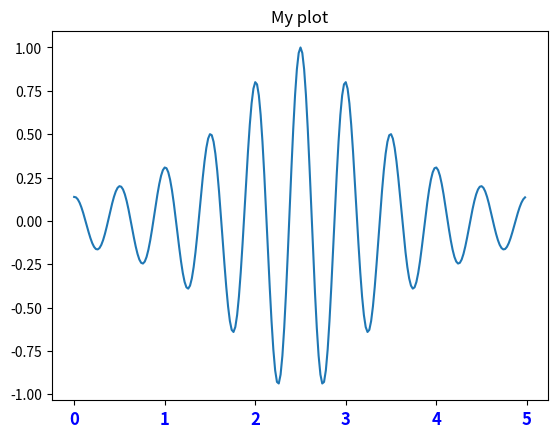
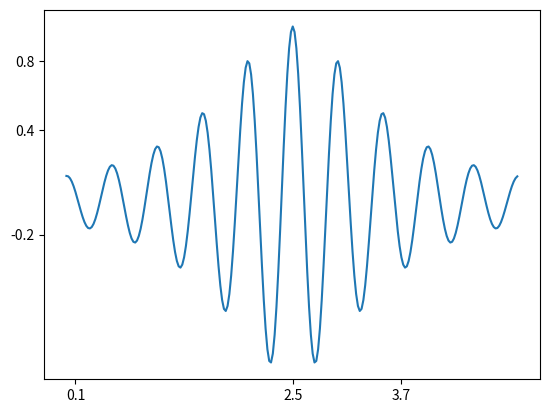
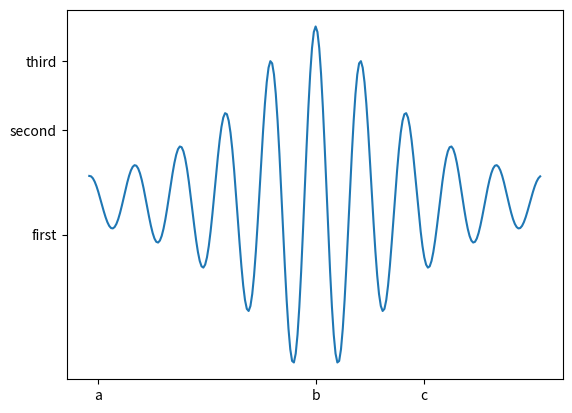
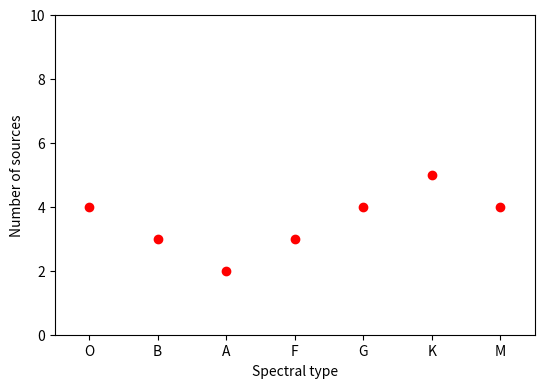
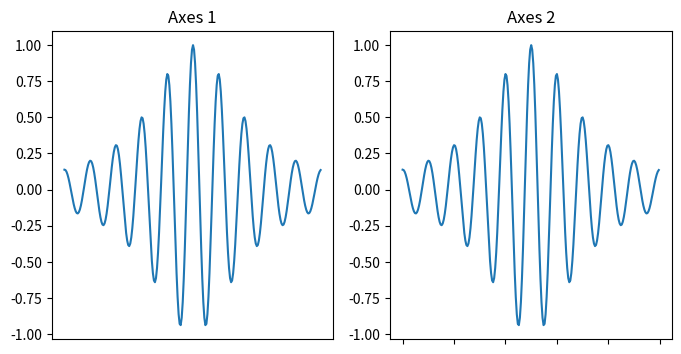
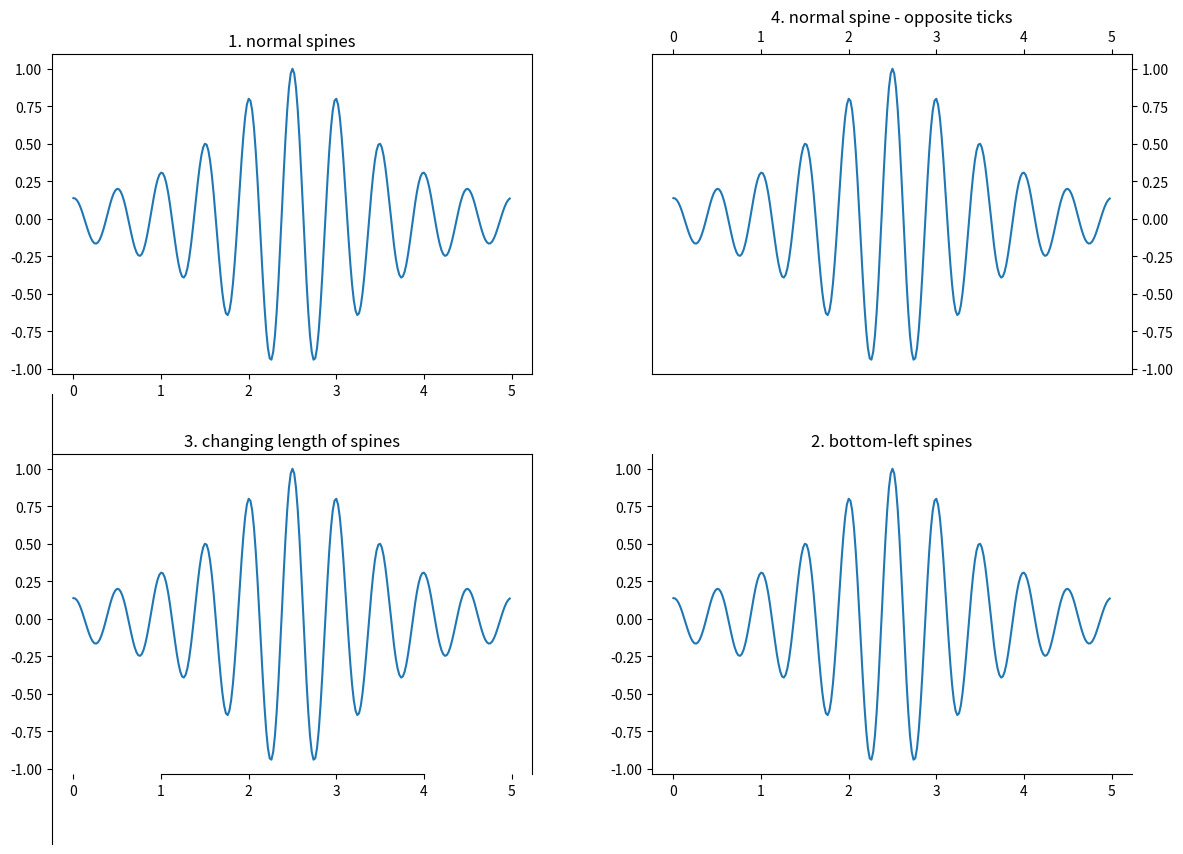
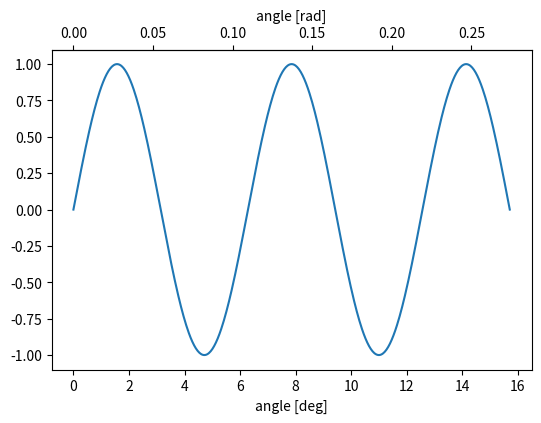
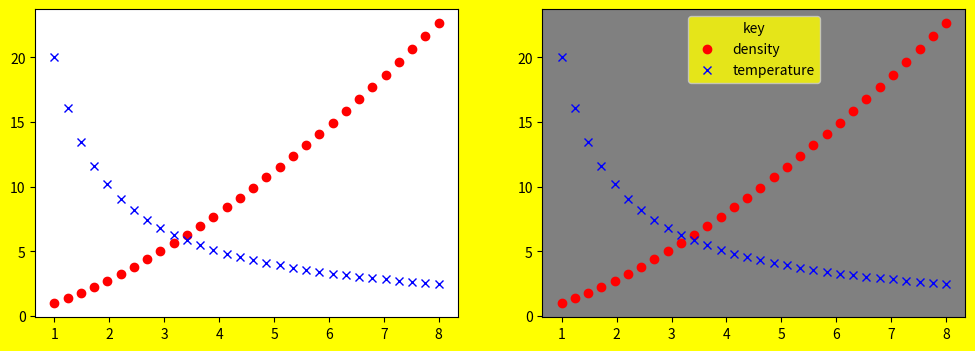
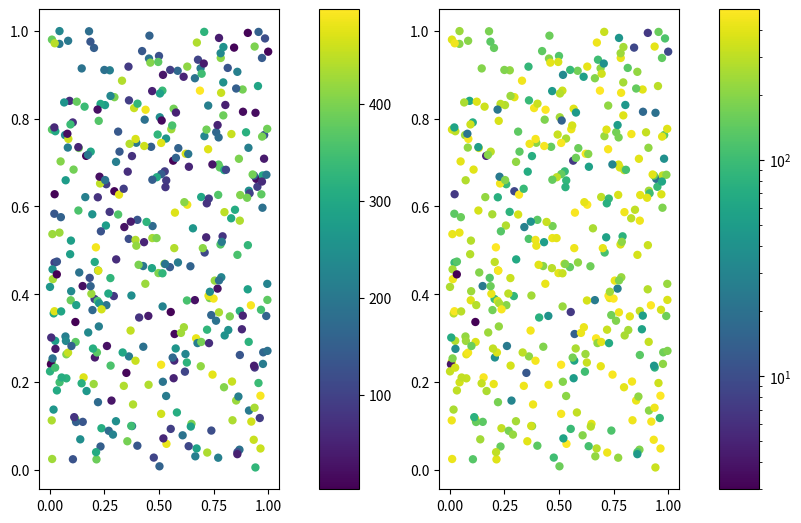
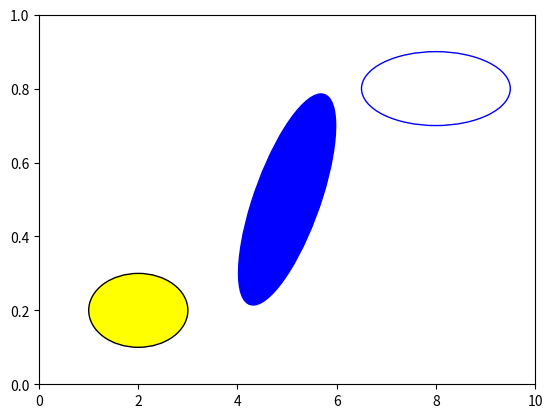

Generate these figures, in order, with matplotlib: (Note: this script raises an exception after producing the figures.)
import matplotlib.pyplot as plt
import numpy as np
import matplotlib

%matplotlib inline

def f(t):
    """Python function to calculate a enclosed sinusoid"""
    val = 1 / ((t-2.5)**2 + 1) * np.cos(4*np.pi*t)
    return val

t = np.arange(0.0, 5.0, 0.02)

fig = plt.figure() # Initialize the figure and subplot
ax = fig.add_subplot(1, 1, 1)
ax.plot(t, f(t))

# Set the font size via a keyword argument
ax.set_title("My plot", fontsize='large')

# Retrieve an element of a plot and set properties
for tick in ax.xaxis.get_ticklabels():
    tick.set_fontsize('large')
    tick.set_color('blue')
    tick.set_weight('bold')

fig = plt.figure()
ax = fig.add_subplot(1, 1, 1)
ax.set_xticks([0.1, 2.5, 3.7])
ax.set_yticks([-0.2, 0.4, 0.8])
ax.plot(t, f(t))

fig = plt.figure()
ax = fig.add_subplot(1, 1, 1)
ax.plot(t, f(t))

ax.set_xticks([0.1, 2.5, 3.7])
ax.set_xticklabels(['a', 'b', 'c'])
ax.set_yticks([-0.2, 0.4, 0.8])
ax.set_yticklabels(['first', 'second', 'third'])

# Initialize figure and axes
fig = plt.figure(figsize=(6,4))
ax = fig.add_axes([0.1, 0.1, 0.8, 0.8])

# Define spectral types
spectral_id = [1, 2, 3, 4, 5, 6, 7]
spectral_types = ['O', 'B', 'A', 'F', 'G', 'K', 'M']

# Plot the data
ax.plot(spectral_id, [4, 3, 2, 3, 4, 5, 4], 'ro')

# Set the limits
ax.set_xlim(0.5, 7.5)
ax.set_ylim(0, 10)

# Set the custom ticks on the x-axis
ax.set_xticks(spectral_id)
ax.set_xticklabels(spectral_types)

# Set the axis labels
ax.set_xlabel("Spectral type")
ax.set_ylabel("Number of sources")

fig = plt.figure(figsize=(8,4))
ax1 = fig.add_subplot(1, 2, 1)
ax2 = fig.add_subplot(1, 2, 2)

ax1.plot(t,f(t))
ax2.plot(t,f(t))

ax1.set(title = 'Axes 1')
ax2.set(title = 'Axes 2')

ax1.set_xticks([])
ax2.set_xticklabels('')

# Constrained layout makes sure the labels don't overlap the axes.
fig = plt.figure(figsize=(12,8))

ax1 = fig.add_axes([0.1, 0.6, 0.4, 0.4])
ax1.plot(t, f(t))
ax1.set_title('1. normal spines')

ax2 = fig.add_axes([0.6, 0.1, 0.4, 0.4])
ax2.plot(t, f(t))
ax2.set_title('2. bottom-left spines')

ax3 = fig.add_axes([0.1, 0.1, 0.4, 0.4])
ax3.plot(t, f(t))
ax3.set_title('3. changing length of spines')

ax4 = fig.add_axes([0.6, 0.6, 0.4, 0.4])
ax4.plot(t, f(t))
ax4.set_title('4. normal spine - opposite ticks')

# Hide the right and top spines
ax2.spines['right'].set_visible(False)
ax2.spines['top'].set_visible(False)

# Only draw spine between the certain ticks
ax3.spines['left'].set_bounds(-1.5, 1.5)
ax3.spines['bottom'].set_bounds(1 ,4)

# Switching tick position
ax4.yaxis.set_ticks_position('right')
ax4.xaxis.set_ticks_position('top')

fig = plt.figure(figsize=(6,4))
ax = fig.add_axes([0.1, 0.1, 0.8, 0.8])

x = np.linspace(0, 5*np.pi, 500)

ax.plot(x, np.sin(x))

ax.set_xlabel('angle [deg]')

def deg2rad(x):
    return x * np.pi / 180

def rad2deg(x):
    return x * 180 / np.pi

secax = ax.secondary_xaxis(location='top', functions=(deg2rad, rad2deg))
secax.set_xlabel('angle [rad]') # Set the label this way as set_xlabel is for the primary axis.

# facecolor is an atribute of figure, axes(plot), legend (any box)

fig = plt.figure(figsize=(12,4), facecolor='yellow')
ax1 = fig.add_subplot(1, 2, 1)

x = np.linspace(1, 8, 30)
ax1.plot(x, x ** 1.5, 'ro', label='density')
ax1.plot(x, 20/x, 'bx', label='temperature')

ax2 = fig.add_subplot(1, 2, 2, facecolor='grey')
ax2.plot(x, x ** 1.5, 'ro', label='density')
ax2.plot(x, 20/x, 'bx', label='temperature')

plt.legend(loc='best', facecolor='yellow', title='key')
# loc can be 'best' or something like 'bottom left' or 'center'

fig = plt.figure(figsize=(8,6))

ax1 = fig.add_axes([0.1, 0.1, 0.3, 0.8])
ax2 = fig.add_axes([0.6, 0.1, 0.3, 0.8])
x = np.random.random(400)
y = np.random.random(400)
c = np.random.randint(low=1, high=500, size=400)

s1 = ax1.scatter(x, y, c=c, edgecolor='none') # c is for color
s2 = ax2.scatter(x, y, c=c, edgecolor='none', norm=matplotlib.colors.LogNorm()) # colorbar is logarithmic

colorbar_ax1 = fig.add_axes([0.45, 0.1, 0.05, 0.8])
colorbar_ax2 = fig.add_axes([0.95, 0.1, 0.05, 0.8])

fig.colorbar(s1, cax=colorbar_ax1) # cax means colorbar axes
fig.colorbar(s2, cax=colorbar_ax2)

import matplotlib.patches as patches

fig = plt.figure()
ax = fig.add_subplot(111)

ax.set_xlim([0,10])
el1 = patches.Ellipse(xy=(5,0.5), width=2, height=0.4, angle=12, color='blue')
el2 = patches.Ellipse(xy=(8,0.8), width=3, height=0.2, fill=False, color='blue')
el3 = patches.Ellipse(xy=(2,0.2), width=0.2, height=2, angle=90, facecolor='yellow', edgecolor='black')

ax.add_patch(el1)
ax.add_patch(el2)
ax.add_patch(el3)

# Try the following to find out the parameters using:
# patches.Ellipse?
# patches.Circle?
# patches.Arc?
# patches.Rectangle?
# patches.Arrow?
# patches.Polygon?
# patches.RegularPolygon?
# patches.Wedge?

# Also, type 'patches.' and then press Tab twice for auto-complete (if you didn't discovered until now)

fig = plt.figure(figsize=(6,6))

ax1 = fig.add_axes([0.1,0.1,0.8,0.8])
ax2 = fig.add_axes([0.2,0.2,0.4,0.4])

ax1.text(x=0.8, y=0.8, s='axes\n1', size=20, style='italic', bbox={'facecolor': 'red', 'alpha': 0.5, 'pad': 10})
ax2.text(x=0.7, y=0.7, s='axes\n2', size=16, alpha=0.5, ha='center', va='center')

fig = plt.figure(figsize=(8,12))
ax1 = fig.add_axes([0.1, 0.7, 0.8, 0.25])
ax2 = fig.add_axes([0.1, 0.4, 0.8, 0.25])
ax3 = fig.add_axes([0.1, 0.1, 0.8, 0.25])

ax1.annotate(s='Nothing', xy=(0.2, 0.6))

ax1.annotate(s='Simple', xy=(0.2, 0.2), xycoords='data', xytext=(0.8, 0.8), textcoords='data',
            arrowprops=dict(arrowstyle='->', connectionstyle='arc3'))

ax2.annotate(s='Good', xy=(0.2, 0.2), xycoords='data', xytext=(0.8, 0.8), textcoords='data', size=20,
             va='center', ha='center', arrowprops=dict(arrowstyle='simple', connectionstyle='arc3,rad=-0.2'))

ax3.annotate(s='Better', xy=(0.2, 0.2), xycoords='data', xytext=(0.8, 0.8), textcoords='data', size=20,
             va='center', ha='center', bbox=dict(boxstyle='round4', fc='w'),
             arrowprops=dict(arrowstyle='-|>', connectionstyle='arc3,rad=-0.2', fc='w'))

# These are some of the ways to annotate. To find the meaning of each paramater and more, try:
# plt.annotate?
# patches.FancyArrowPatch?